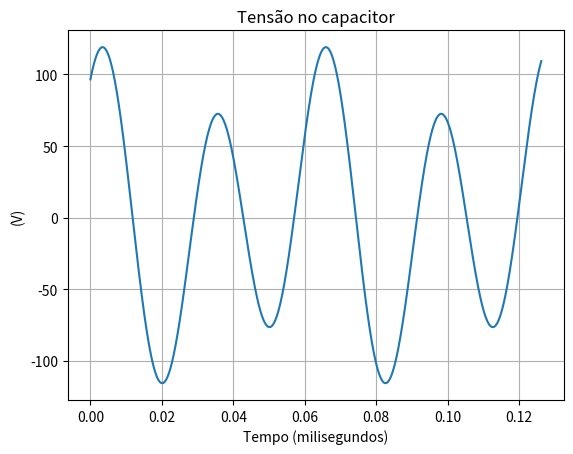

This chart was generated by the following Python code:
import numpy as np
import matplotlib.pyplot as plt
from math import sin, cos, pi
from numpy import concatenate, linalg, pi
from scipy.optimize.minpack import fsolve

#ICs
R1 = 1
R2 = 2
R3 = 3
C = 1
Vm1 = 60
Vm2 = 40
f1 = 100
w1 = 2*pi*f1
f2 = 8
w2 = 2*pi*f2
deltat = 1/(100 * f1)
T1 = (1/f1)
T2 = (1/f2)
h = 2

#frequency -> time
gamma_inv = np.array([[1, sin(2*pi*0*1/(2*h+1) ), cos((2*pi*0*1/(2*h+1))), sin(2*pi*0*2/(2*h+1)), cos((2*pi*0*2)/(2*h+1))],
              [1, sin(2*pi*1*1/(2*h+1)), cos((2*pi*1*1/(2*h+1))), sin(2*pi*1*2/(2*h+1)), cos((2*pi*1*2)/(2*h+1))],
              [1, sin(2*pi*2*1/(2*h+1)), cos((2*pi*2*1/(2*h+1))), sin(2*pi*2*2/(2*h+1)), cos((2*pi*2*2)/(2*h+1))],
              [1, sin(2*pi*3*1/(2*h+1)), cos((2*pi*3*1/(2*h+1))), sin(2*pi*3*2/(2*h+1)), cos((2*pi*3*2)/(2*h+1))],
              [1, sin(2*pi*4*1/(2*h+1)), cos((2*pi*4*1/(2*h+1))), sin(2*pi*4*2/(2*h+1)), cos((2*pi*4*2)/(2*h+1))]])

#frequency -> time, one period ahead
gamma_inv_T1 = np.array([[1, sin(2*pi*0*1/(2*h+1) + pi/5), cos((2*pi*0*1/(2*h+1)) + pi/5), sin(2*pi*0*2/(2*h+1) + pi/5), cos((2*pi*0*2)/(2*h+1) + pi/5)],
                         [1, sin(2*pi*1*1/(2*h+1) + pi/5), cos((2*pi*1*1/(2*h+1)) + pi/5), sin(2*pi*1*2/(2*h+1) + pi/5), cos((2*pi*1*2)/(2*h+1) + pi/5)],
                         [1, sin(2*pi*2*1/(2*h+1) + pi/5), cos((2*pi*2*1/(2*h+1)) + pi/5), sin(2*pi*2*2/(2*h+1) + pi/5), cos((2*pi*2*2)/(2*h+1) + pi/5)],
                         [1, sin(2*pi*3*1/(2*h+1) + pi/5), cos((2*pi*3*1/(2*h+1)) + pi/5), sin(2*pi*3*2/(2*h+1) + pi/5), cos((2*pi*3*2)/(2*h+1) + pi/5)],
                         [1, sin(2*pi*4*1/(2*h+1) + pi/5), cos((2*pi*4*1/(2*h+1)) + pi/5), sin(2*pi*4*2/(2*h+1) + pi/5), cos((2*pi*4*2)/(2*h+1) + pi/5)]])

#time -> frequency
gamma = linalg.inv(gamma_inv)

#delay matrix
D = gamma_inv_T1@gamma
#vectors to storage results
results_vc = []
shooting_voltage = np.zeros(5)
frequency_voltage = np.zeros(5)

#Define the system equations
def QPSS(V_shooting):

################## shooting #####################
################## transient (5) #####################
  for i in range(2*h+1):
    t_sim = np.arange(i*T1, (i+1)*T1, deltat)

    if (t_sim[-1] != T1):
      t_sim = np.arange(i*T1, (i+1)*T1+deltat, deltat)
    
    
    #analysis in t0 = 0, T1, ..., (2N+1)T1

    #vc0 unknown of shooting function (5 unknowns)
    vc0 = V_shooting[0+i]
    
    #adjustment of vc0 for each interaction
    if (i > 0):
      vc0 = vc0s
      
    vs = Vm1*np.sin(2*pi*f1*float(t_sim[0]))

    A1 = np.array([[R1, -R1],
                    [-R1, (R1 + R2 + R3)]], np.float64)

    b = np.array([[vs], [-vc0]], np.float64)
    
    lin_SM_t0 = linalg.solve(A1,b)

    shooting_voltage[0+i] = vc0

    i0 = float (lin_SM_t0[1]) #current i(0)
    i = 1
    
    for t in np.delete(t_sim, 0):
        vs = Vm1*np.sin(2*pi*f1*t) #voltage source
        
        #linear system to solve in each t  
        A2 = np.array([[R1, -R1, 0],
            [-R1, (R1 + R2 + R3), 1],
            [0, -deltat/(2*C), 1]], np.float64)
            
        b = np.array([[vs], [0], [vc0 + i0*deltat/(2*C)]], np.float64)
        z = linalg.solve(A2, b) #solution of system in z
        
        #capacitor current 
        ic = float (z[1])
        i0 = ic
        
        #capacitor voltage
        vc = float (z[2])

        vc0 = vc
        vc0s = vc

        i+=1    
        
  ################## frequency #####################
  def frequency_method (V):

    Vc = np.zeros(5)
    for i in range(5):
        Vc[i] = V[i]
    #Vc delayed    
    frequency_voltage1 = D@Vc

    return concatenate([frequency_voltage1])

  amplitudes_guess = np.zeros(5)
  frequency_voltage = fsolve(frequency_method, amplitudes_guess)
  print (frequency_voltage)

  #print (shooting_voltage)
  return np.concatenate([
    shooting_voltage - frequency_voltage
    ])

#solve QPSS function
amplitudes_guess = np.zeros(5)
y = fsolve(QPSS, amplitudes_guess)
print (y)
#waveforms of QPSS
t_sim = np.arange(0, 1/f2+1/(100 * f2), deltat)
for t in 2*t_sim:
    Vc_time =  y[0] +  y[1]*sin(w2*t)  + y[2]*cos(w2*t)  + y[3]*sin(2*w2*t)  + y[4]*cos(2*w2*t) 
    
    results_vc.append (Vc_time)

#plot results
plt.plot (t_sim, results_vc)
plt.title ('Tensão no capacitor')
plt.ylabel ('(V)')
plt.xlabel ('Tempo (milisegundos)')
plt.grid()
plt.show ()
